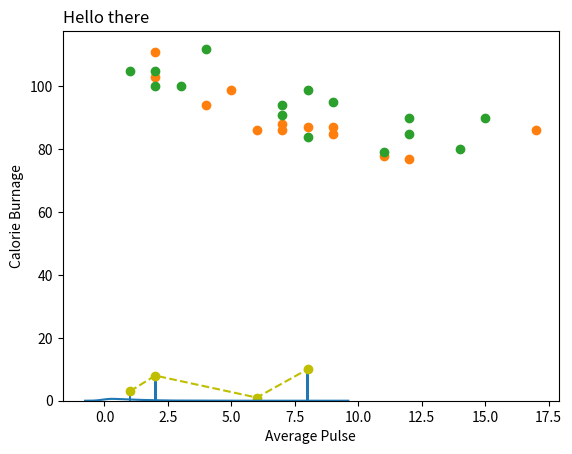

This chart was generated by the following Python code:
import matplotlib.pyplot as plt
import numpy as np

xpoints = np.array([1, 2, 6, 8])
ypoints = np.array([3, 8, 1, 10])

plt.plot(xpoints, ypoints, 'o--y')

plt.title('Hello there', loc='left')
plt.xlabel("Average Pulse")
plt.ylabel("Calorie Burnage")

plt.bar(xpoints, ypoints, width=0.1)

plt.show()

import matplotlib.pyplot as plt
import numpy as np

# day one, the age and speed of 13 cars:
x = np.array([5, 7, 8, 7, 2, 17, 2, 9, 4, 11, 12, 9, 6])
y = np.array([99, 86, 87, 88, 111, 86, 103, 87, 94, 78, 77, 85, 86])
plt.scatter(x, y)

# day two, the age and speed of 15 cars:
x = np.array([2, 2, 8, 1, 15, 8, 12, 9, 7, 3, 11, 4, 7, 14, 12])
y = np.array([100, 105, 84, 105, 90, 99, 90, 95, 94, 100, 79, 112, 91, 80, 85])
plt.scatter(x, y)

plt.show()


# Numpy functions
import numpy as np

arr = np.array([1, 2, 3, 4])

print(arr[0])
import numpy as np

arr = np.array([1, 2, 3, 4], ndmin=5)

print(arr)
print('number of dimensions :', arr.ndim)

from numpy import random
import matplotlib.pyplot as plt
import seaborn as sns

sns.distplot(random.exponential(size=1000), hist=False)

plt.show()